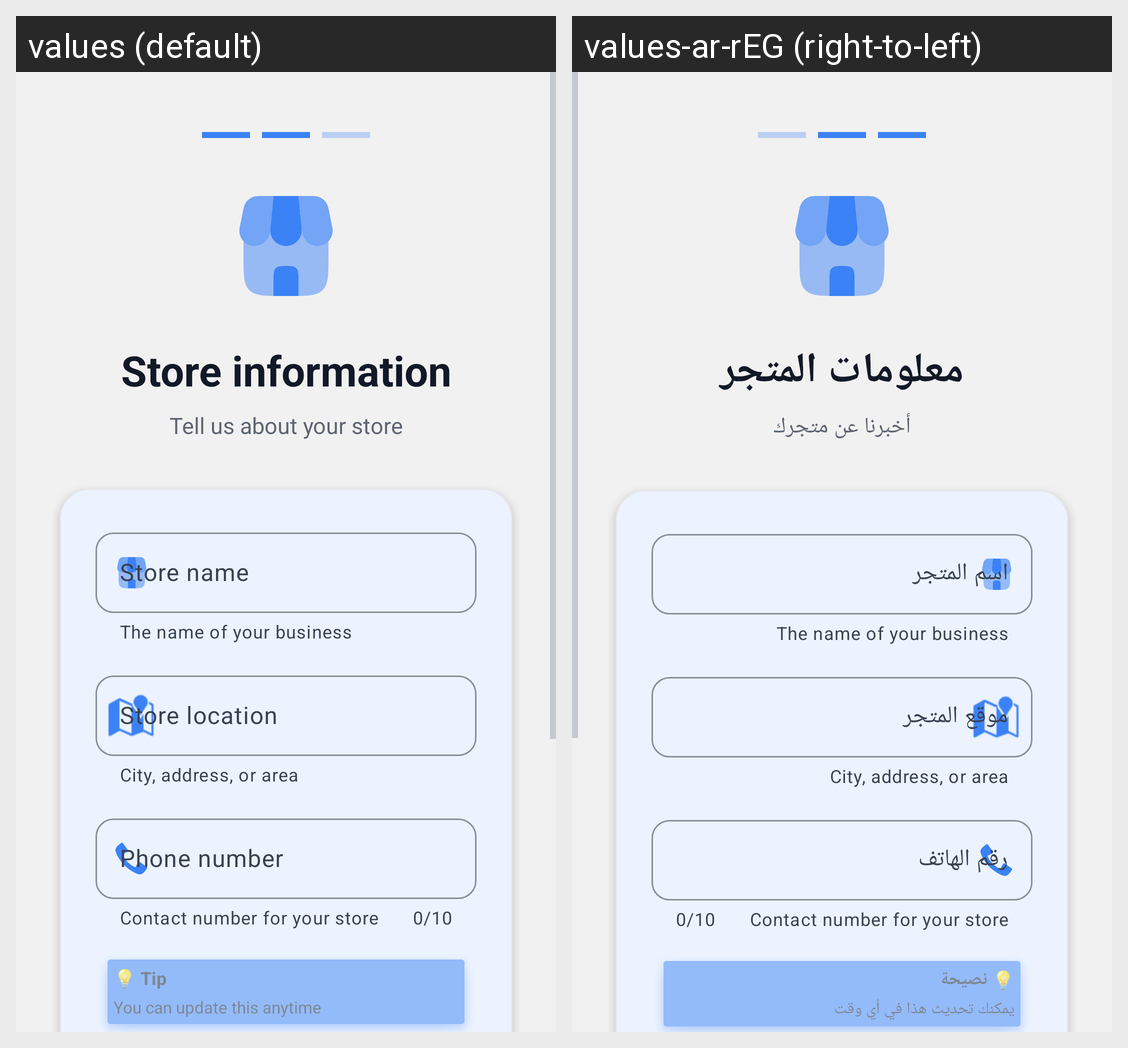

The Android screen above is rendered under two locales of the same app. Produce the string resources it draws, with the default and per-locale values.
Android screen res/layout/fragment_store_form.xml rendered under 2 locales, left to right: values (default), values-ar-rEG (right-to-left). Device: Nexus 5 (rendered at 1080×1920; each locale shown at half size, 540×960, under a caption strip naming it); theme Theme.HTopStore.
Strings drawn on this screen, with the default value and each locale's value (text and hints the layout hard-codes, and strings that could not be matched under every locale, appear in the picture but are not listed):

store_information
  values: Store information
  values-ar-rEG: معلومات المتجر

store_form_hint
  values: Tell us about your store
  values-ar-rEG: أخبرنا عن متجرك

store_name
  values: Store name
  values-ar-rEG: اسم المتجر

store_location
  values: Store location
  values-ar-rEG: موقع المتجر

phone_number
  values: Phone number
  values-ar-rEG: رقم الهاتف

tip
  values: 💡 Tip
  values-ar-rEG: 💡 نصيحة

password_details
  values: You can update this anytime
  values-ar-rEG: يمكنك تحديث هذا في أي وقت
